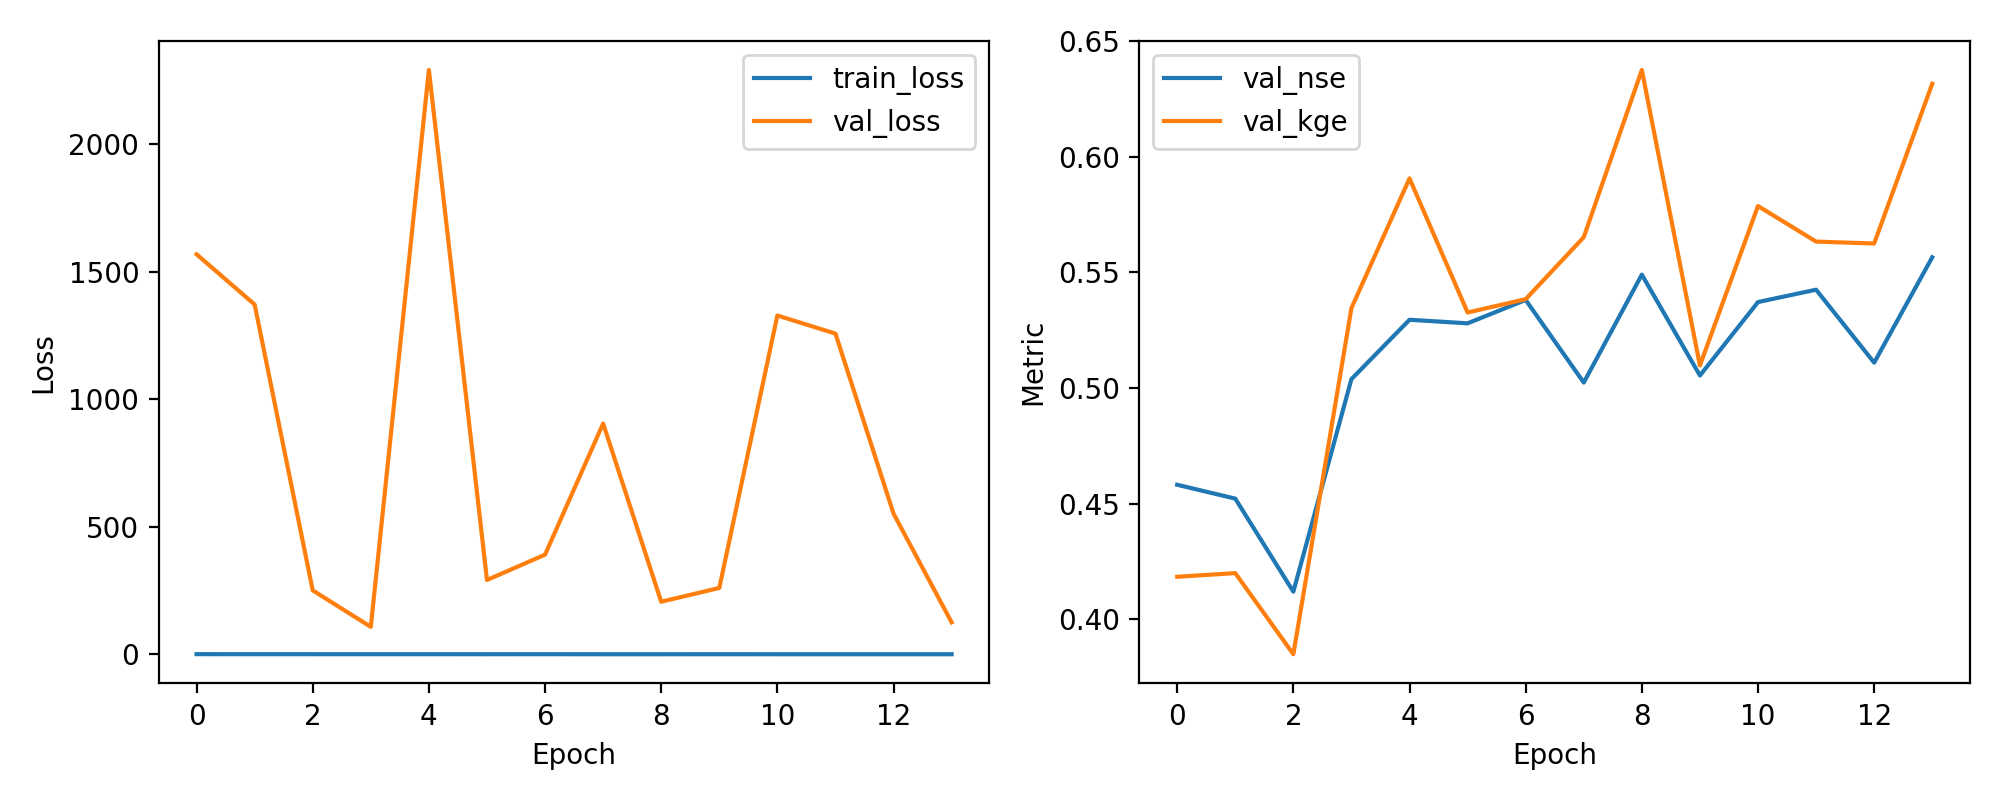

The file beside this chart, header and first rows:
epoch, train_loss, val_loss, val_nse, val_kge
1, 0.5919, 1568, 0.4582, 0.4185
2, 0.4415, 1371, 0.4522, 0.42
3, 0.4196, 250.7, 0.412, 0.385
4, 0.3972, 107.5, 0.5039, 0.5346
5, 0.3872, 2291, 0.5295, 0.5906
6, 0.3514, 291.3, 0.528, 0.5327
7, 0.3824, 390.7, 0.5381, 0.5384
8, 0.3187, 904.7, 0.5024, 0.5652
9, 0.3075, 206.1, 0.549, 0.6375
10, 0.3261, 260.1, 0.5054, 0.5098
11, 0.3075, 1328, 0.5372, 0.5787
12, 0.3083, 1257, 0.5425, 0.5633
13, 0.2911, 551.5, 0.511, 0.5625
14, 0.2891, 125.3, 0.5565, 0.6315
